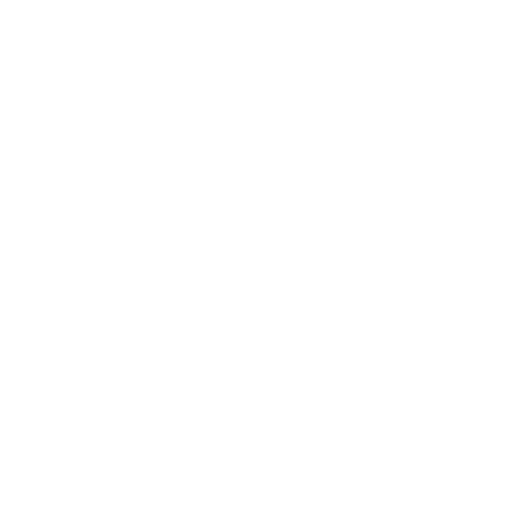
t = 0.00 s
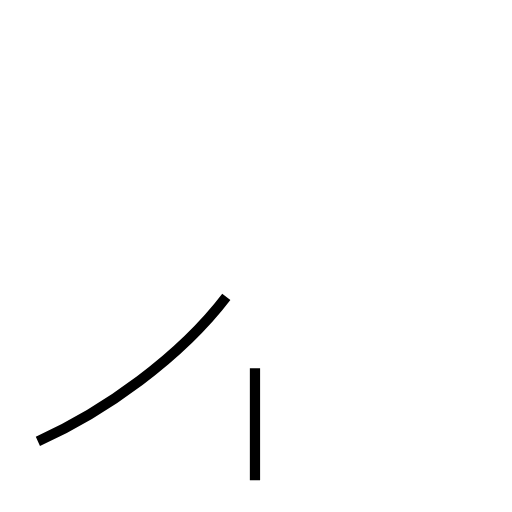
t = 1.03 s
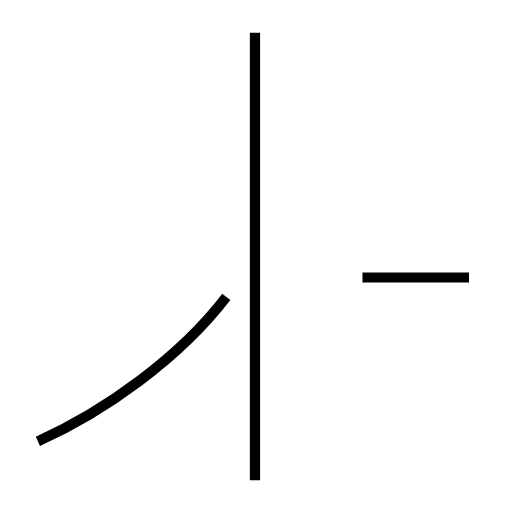
t = 2.33 s
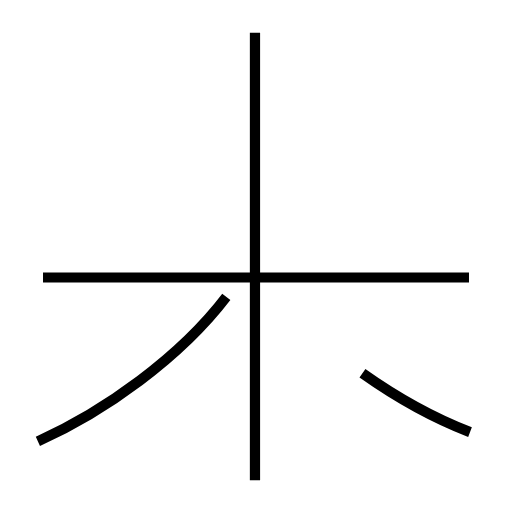
t = 3.62 s
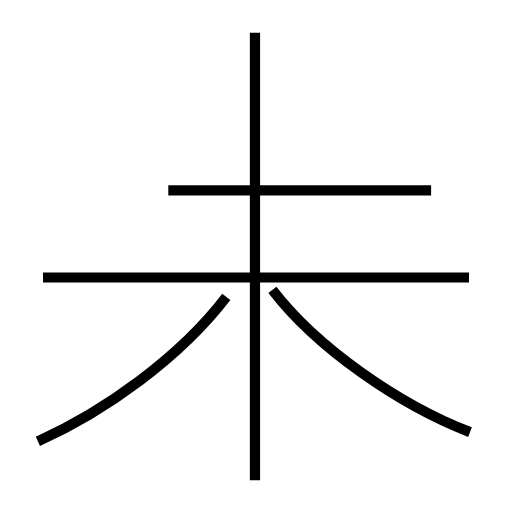
t = 4.75 s
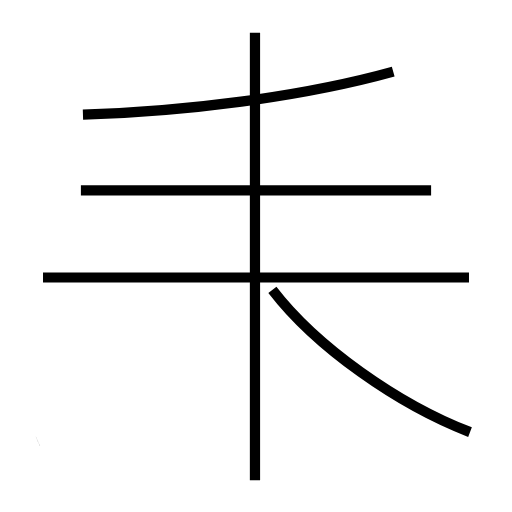
t = 5.93 s

The animated SVG that drew these frames (rendered in a browser with its animation timeline set to each time). Animation: 6 SMIL elements (animate=6); one cycle of 5.93 s.

<?xml version='1.0' encoding='utf-8'?>
<svg viewBox="0.0 -6.0 50.0 50.0" version="1.1" xmlns="http://www.w3.org/2000/svg"><rect x="-1000" y="-1000" width="2000" height="2000" stroke="white" fill="white" /><g style="fill:none;stroke:#000000;stroke-width:1"><path d="M 3.7 -0.9 C 10.2 -3.8 17.6 -9.1 22.1 -15.0 " transform="translate(0.0 38.0)" stroke-dasharray="23.397286542308414" stroke-dashoffset="23.397286542308414"><animate attributeName="stroke-dashoffset" from="23.397286542308414" to="0" dur="0.7019185962692525s" begin="0s; anim_end.end" fill="freeze" id="anim0" /></path><path d="M 24.9 2.9 L 24.9 -40.8 " transform="translate(0.0 38.0)" stroke-dasharray="43.699999999999996" stroke-dashoffset="43.699999999999996"><animate attributeName="stroke-dashoffset" from="43.699999999999996" to="0" dur="1.3109999999999997s" begin="anim0.end" fill="freeze" id="anim1" /></path><path d="M 45.8 -16.9 L 4.2 -16.9 " transform="translate(0.0 38.0)" stroke-dasharray="41.599999999999994" stroke-dashoffset="41.599999999999994"><animate attributeName="stroke-dashoffset" from="41.599999999999994" to="0" dur="1.2479999999999998s" begin="anim1.end" fill="freeze" id="anim2" /></path><path d="M 45.9 -1.8 C 38.9 -4.5 30.9 -10.1 26.6 -15.7 " transform="translate(0.0 38.0)" stroke-dasharray="24.038349592006938" stroke-dashoffset="24.038349592006938"><animate attributeName="stroke-dashoffset" from="24.038349592006938" to="0" dur="0.7211504877602081s" begin="anim2.end" fill="freeze" id="anim3" /></path><path d="M 42.1 -25.4 L 7.9 -25.4 " transform="translate(0.0 38.0)" stroke-dasharray="34.2" stroke-dashoffset="34.2"><animate attributeName="stroke-dashoffset" from="34.2" to="0" dur="1.026s" begin="anim3.end" fill="freeze" id="anim4" /></path><path d="M 8.1 -32.8 C 17.9 -33.1 29.4 -34.5 38.4 -37.0" transform="translate(0.0 38.0)" stroke-dasharray="30.65605796013627" stroke-dashoffset="30.65605796013627"><animate attributeName="stroke-dashoffset" from="30.65605796013627" to="0" dur="0.9196817388040881s" begin="anim4.end" fill="freeze" id="anim_end" /></path></g></svg>
